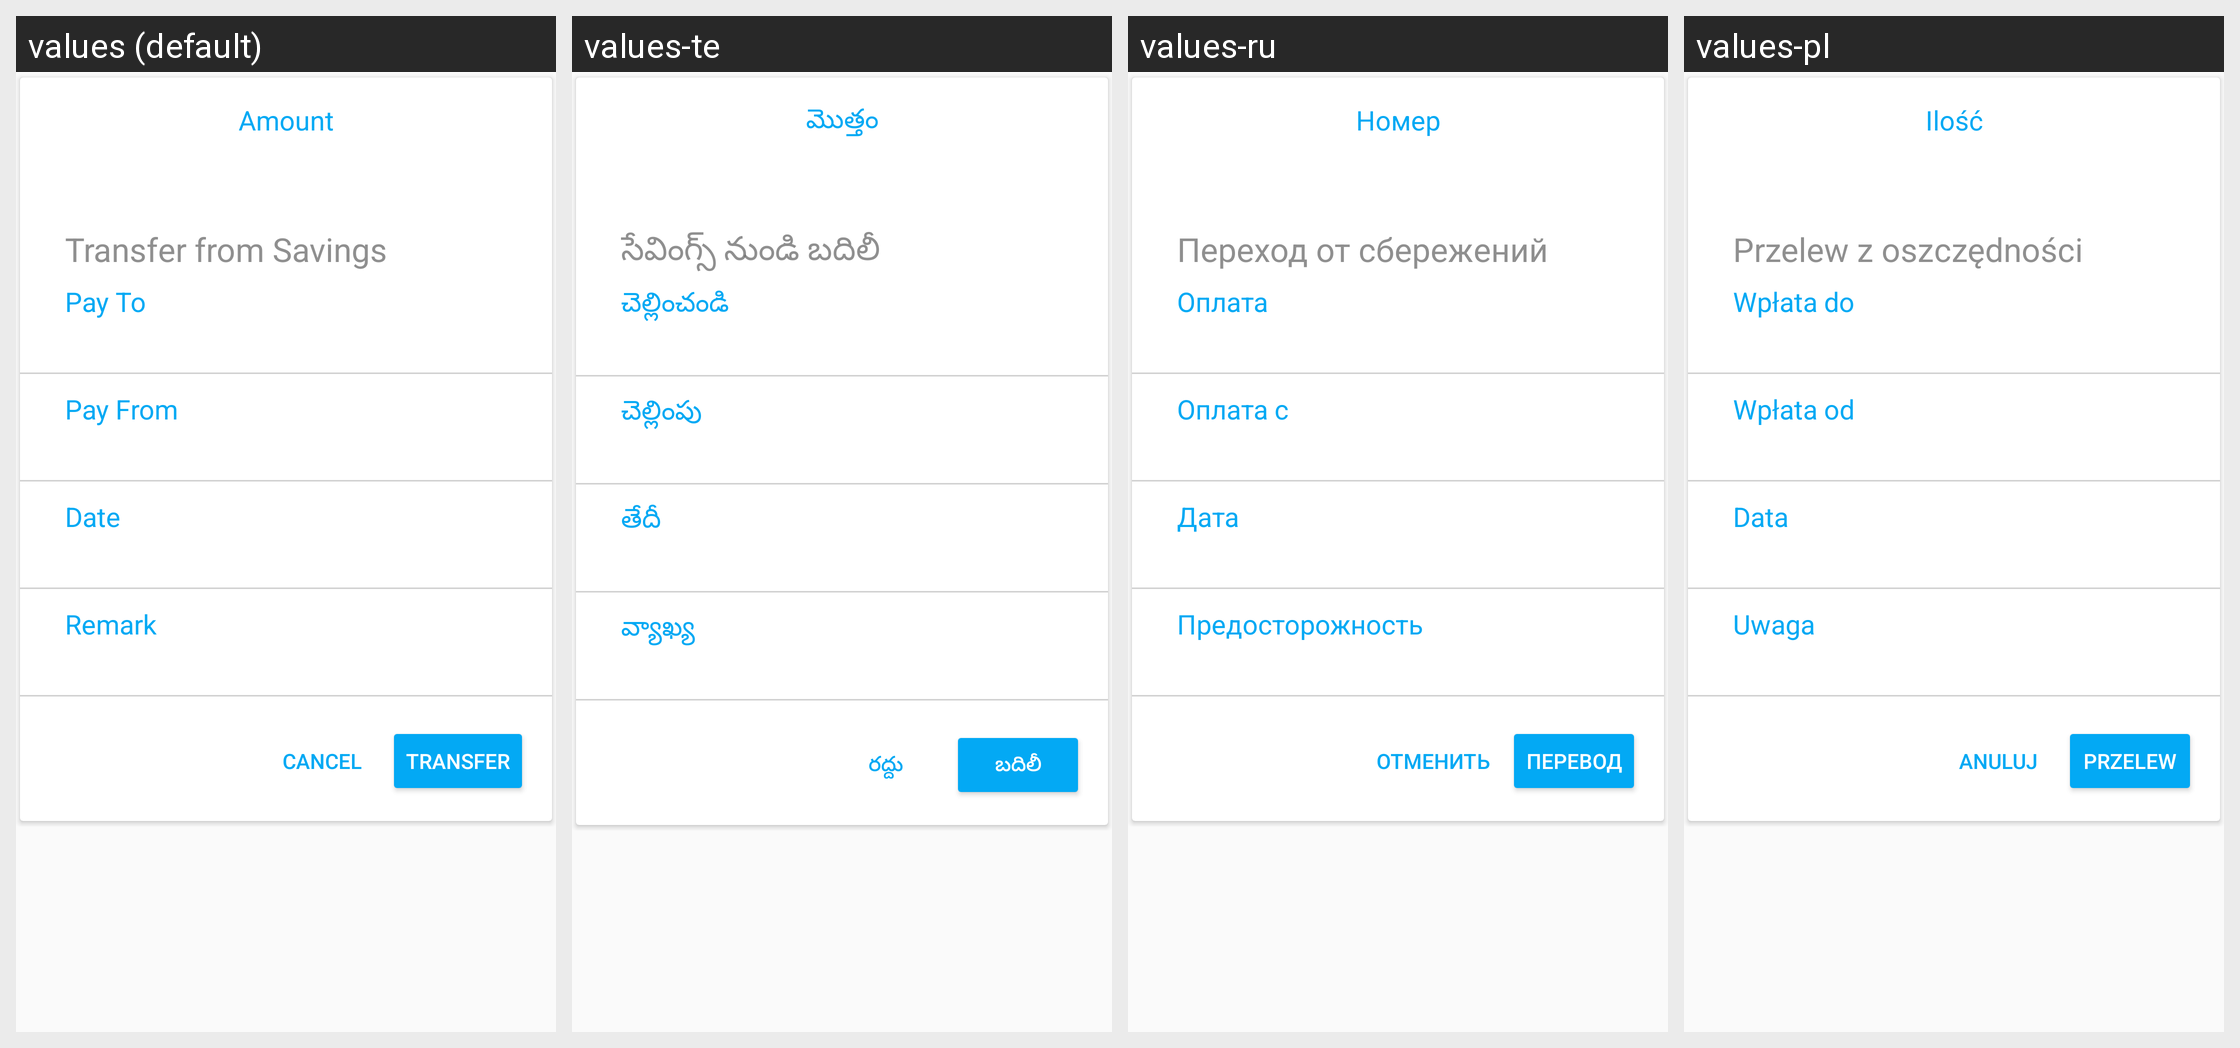

Locale-by-locale string values for the Android screen shown in this grid:
Android screen res/layout/fragment_transfer_process.xml rendered under 4 locales, left to right: values (default), values-te, values-ru, values-pl. Device: Nexus 5 (rendered at 1080×1920; each locale shown at half size, 540×960, under a caption strip naming it); theme MaterialAppTheme.
Other locales in the repository, not shown: values-ar, values-bn, values-es, values-fa-rAF, values-fr, values-in, values-km, values-kn, values-my, values-pt, values-sw, values-ur.
Strings drawn on this screen, with the default value and each locale's value (text and hints the layout hard-codes, and strings that could not be matched under every locale, appear in the picture but are not listed):

amount
  values: Amount
  values-te: మొత్తం
  values-ru: Номер
  values-pl: Ilość

transfer_from_savings
  values: Transfer from Savings
  values-te: సేవింగ్స్ నుండి బదిలీ
  values-ru: Переход от сбережений
  values-pl: Przelew z oszczędności

pay_to
  values: Pay To
  values-te: చెల్లించండి
  values-ru: Оплата
  values-pl: Wpłata do

pay_from
  values: Pay From
  values-te: చెల్లింపు
  values-ru: Оплата с
  values-pl: Wpłata od

date
  values: Date
  values-te: తేదీ
  values-ru: Дата
  values-pl: Data

remark
  values: Remark
  values-te: వ్యాఖ్య
  values-ru: Предосторожность
  values-pl: Uwaga

cancel
  values: Cancel
  values-te: రద్దు
  values-ru: Отменить
  values-pl: Anuluj

transfer
  values: Transfer
  values-te: బదిలీ
  values-ru: Перевод
  values-pl: Przelew
